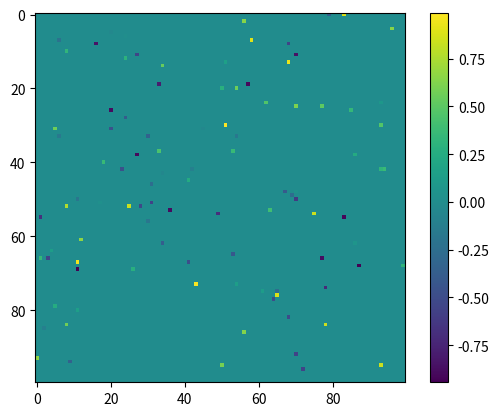

Python code for this plot:
import numpy as np
from scipy.linalg import lu

############### LU Decomposition ###############

# Example matrix

A = np.array([[1,1,1],[1,1,1],[1,1,1]])

# Perform the LU decomposition

P,L,U = lu(A)

# Print the results
print("Matrix A:")
print(A)
print("\nPermutation matrix P:")
print(P)
print("\nLower triangular matrix L:")
print(L)
print("\nUpper triangular matrix U:")
print(U)


############## Sparse Matrix ###############

from scipy.sparse import csr_matrix
import random

# Create a large dense matrix

n=100
dense_matrix = np.zeros((n,n)) # nxn matrix filled with zeros

nonzero = n
for i in range(nonzero):
    n1 = random.randint(0,n-1)
    n2 = random.randint(0,n-1)
    dense_matrix[n1,n2] = random.uniform(-1,1)

# Convert the dense matrix to a sparse matrix

sparse_matrix = csr_matrix(dense_matrix)

dense_memory = dense_matrix.nbytes
sparse_memory = sparse_matrix.data.nbytes + sparse_matrix.indptr.nbytes + sparse_matrix.indices.nbytes

print(f"Memory usage of dense matrix: {dense_memory} bytes")
print(f"Memory usage of sparse matrix: {sparse_memory} bytes")

# Calculate the eigenvalues and eigenvectors of the sparse matrix

import matplotlib.pyplot as plt
from scipy.sparse.linalg import eigsh
from numpy.linalg import eig

w,v = eig(dense_matrix)
print("Eigenvalues:",w)
print("Eigenvectors:",v)
w,v = eigsh(sparse_matrix)
print("Eigenvalues:",w)
print("Eigenvectors:",v)

plt.imshow(dense_matrix,cmap='viridis',interpolation='nearest')
plt.colorbar()
plt.show()


